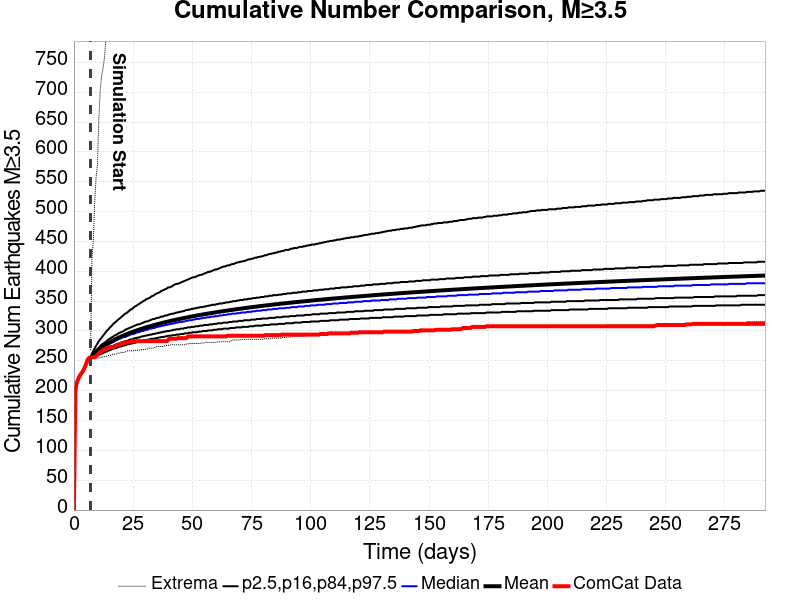

Data behind this chart, as committed beside it:
Time (days), ComCat Data, Simulation Mean, Simulation Median, Simulation Mode, Simulation Minimum, Simulation Maximum, 2.5 %-ile, 16 %-ile, 84 %-ile, 97.5 %-ile
0.0, 0.0, , , , , , , , , 
0.5851, 199.0, , , , , , , , , 
1.17, 213.0, , , , , , , , , 
1.755, 219.0, , , , , , , , , 
2.34, 224.0, , , , , , , , , 
2.926, 228.0, , , , , , , , , 
3.511, 231.0, , , , , , , , , 
4.096, 235.0, , , , , , , , , 
4.681, 240.0, , , , , , , , , 
5.266, 246.0, , , , , , , , , 
5.851, 252.0, , , , , , , , , 
6.436, 255.0, , , , , , , , , 
7.021, 255.0, 255.1, 255.0, 255.0, 255.0, 268.0, 255.0, 255.0, 255.0, 256.0
7.606, 256.0, 257.6, 257.0, 257.0, 255.0, 422.0, 255.0, 256.0, 259.0, 262.0
8.191, 256.0, 260, 259.0, 259.0, 255.0, 451.0, 256.0, 257.0, 262.0, 267.0
8.777, 256.0, 262.3, 262.0, 261.0, 255.0, 517.0, 257.0, 259.0, 265.0, 271.0
9.362, 258.0, 264.4, 263.0, 263.0, 255.0, 558.0, 258.0, 260.0, 268.0, 275.0
9.947, 260.0, 266.5, 265.0, 265.0, 255.0, 579.0, 259.0, 262.0, 270.0, 279.0
10.53, 262.0, 268.4, 267.0, 266.0, 255.0, 657.0, 260.0, 263.0, 272.0, 283.0
11.12, 265.0, 270.3, 269.0, 268.0, 255.0, 703.0, 261.0, 265.0, 275.0, 286.0
11.7, 266.0, 272, 271.0, 269.0, 256.0, 728.0, 262.0, 266.0, 277.0, 289.0
12.29, 268.0, 273.7, 272.0, 271.0, 257.0, 740.0, 263.0, 267.0, 279.0, 292.0
12.87, 269.0, 275.3, 274.0, 272.0, 257.0, 757.0, 264.0, 268.0, 280.0, 295.0
13.46, 270.0, 276.8, 275.0, 273.0, 257.0, 786.0, 265.0, 270.0, 282.0, 298.0
14.04, 272.0, 278.3, 276.0, 274.0, 258.0, 793.0, 266.0, 271.0, 284.0, 301.0
14.63, 272.0, 279.7, 278.0, 276.0, 259.0, 806.0, 267.0, 272.0, 286.0, 303.0
15.21, 273.0, 281.1, 279.0, 277.0, 259.0, 810.0, 268.0, 273.0, 287.0, 306.0
15.8, 273.0, 282.4, 280.0, 279.0, 260.0, 818.0, 269.0, 274.0, 289.0, 308.0
16.38, 273.0, 283.7, 281.0, 279.0, 261.0, 821.0, 270.0, 275.0, 290.0, 311.0
16.97, 274.0, 285, 282.0, 281.0, 261.0, 826.0, 271.0, 276.0, 292.0, 313.0
17.55, 275.0, 286.2, 284.0, 282.0, 261.0, 832.0, 271.0, 277.0, 293.0, 315.0
18.14, 276.0, 287.3, 285.0, 283.0, 262.0, 840.0, 272.0, 278.0, 294.0, 317.0
18.72, 277.0, 288.5, 286.0, 283.0, 263.0, 843.0, 273.0, 279.0, 296.0, 319.0
19.31, 277.0, 289.6, 287.0, 286.0, 263.0, 849.0, 274.0, 279.0, 297.0, 321.0
19.89, 279.0, 290.6, 288.0, 286.0, 264.0, 854.0, 274.0, 280.0, 298.0, 323.0
20.48, 279.0, 291.7, 289.0, 287.0, 264.0, 862.0, 275.0, 281.0, 299.0, 325.0
21.06, 280.0, 292.7, 290.0, 288.0, 264.0, 870.0, 276.0, 282.0, 300.0, 327.0
21.65, 281.0, 293.7, 290.0, 289.0, 265.0, 873.0, 276.0, 283.0, 302.0, 329.0
22.23, 281.0, 294.6, 291.0, 289.0, 266.0, 884.0, 277.0, 283.0, 303.0, 330.0
22.82, 281.0, 295.5, 292.0, 289.0, 267.0, 890.0, 278.0, 284.0, 304.0, 332.0
23.4, 281.0, 296.5, 293.0, 289.0, 267.0, 894.0, 278.0, 285.0, 305.0, 334.0
23.99, 282.0, 297.3, 294.0, 291.0, 267.0, 897.0, 279.0, 286.0, 306.0, 336.0
24.57, 283.0, 298.2, 295.0, 292.0, 267.0, 900.0, 279.0, 286.0, 307.0, 337.0
25.16, 283.0, 299.1, 295.0, 292.0, 267.0, 905.0, 280.0, 287.0, 308.0, 339.0
25.74, 283.0, 299.9, 296.0, 295.0, 267.0, 910.0, 280.0, 288.0, 309.0, 341.0
26.33, 283.0, 300.7, 297.0, 295.0, 268.0, 931.0, 281.0, 288.0, 310.0, 342.0
26.91, 283.0, 301.5, 298.0, 296.0, 268.0, 933.0, 282.0, 289.0, 311.0, 344.0
27.5, 283.0, 302.3, 298.0, 297.0, 268.0, 937.0, 282.0, 289.0, 311.0, 345.0
28.09, 283.0, 303.1, 299.0, 297.0, 268.0, 942.0, 283.0, 290.0, 312.0, 347.0
28.67, 283.0, 303.8, 300.0, 297.0, 269.0, 949.0, 283.0, 291.0, 313.0, 348.0
29.26, 283.0, 304.6, 300.0, 297.0, 269.0, 953.0, 284.0, 291.0, 314.0, 350.0
29.84, 283.0, 305.3, 301.0, 298.0, 269.0, 955.0, 284.0, 292.0, 315.0, 351.0
30.43, 283.0, 306, 302.0, 298.0, 269.0, 959.0, 285.0, 292.0, 316.0, 353.0
31.01, 283.0, 306.7, 302.0, 300.0, 270.0, 960.0, 285.0, 293.0, 316.0, 354.0
31.6, 283.0, 307.4, 303.0, 300.0, 271.0, 962.0, 286.0, 293.0, 317.0, 355.0
32.18, 283.0, 308, 304.0, 301.0, 271.0, 963.0, 286.0, 294.0, 318.0, 356.0
32.77, 283.0, 308.7, 304.0, 301.0, 271.0, 969.0, 287.0, 294.0, 319.0, 358.0
33.35, 283.0, 309.4, 305.0, 303.0, 271.0, 970.0, 287.0, 295.0, 320.0, 359.0
33.94, 283.0, 310, 305.0, 303.0, 272.0, 970.0, 287.0, 295.0, 320.0, 360.0
34.52, 283.0, 310.6, 306.0, 302.0, 273.0, 971.0, 288.0, 296.0, 321.0, 362.0
... 440 more rows
